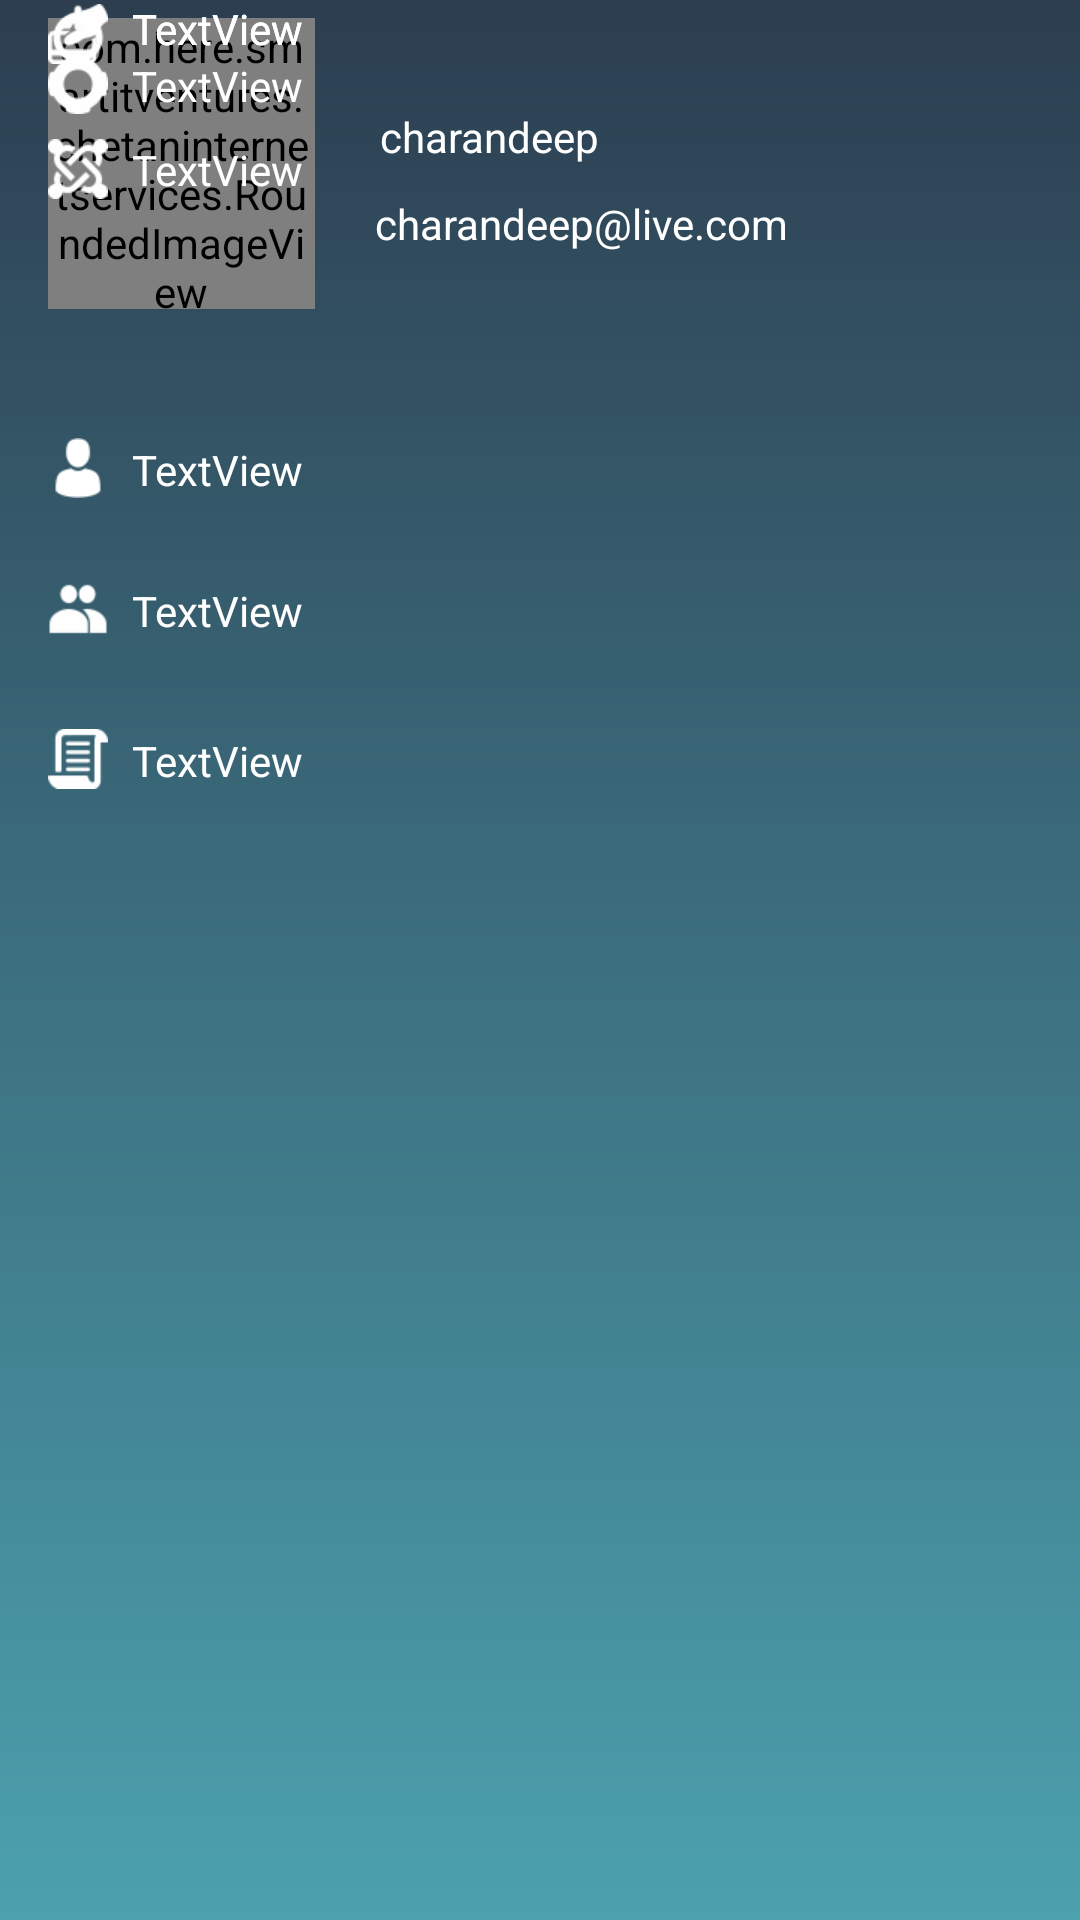

Here is an Android app screen rendered from its layout file. Give the layout XML and the strings, colors and styles it references.
<!-- AndroidManifest.xml: application theme AppTheme -->
<!-- res/layout/drawer_layout_constraint.xml -->
<?xml version="1.0" encoding="utf-8"?>
<android.support.constraint.ConstraintLayout
    xmlns:android="http://schemas.android.com/apk/res/android"
    xmlns:app="http://schemas.android.com/apk/res-auto"
    xmlns:tools="http://schemas.android.com/tools"
    android:orientation="vertical"
    android:layout_width="match_parent"
    android:layout_height="match_parent"
    android:background="@drawable/appbackground">


    <com.here.smartitventures.chetaninternetservices.RoundedImageView
        android:id="@+id/imageView4"
        android:layout_width="89dp"
        android:layout_height="97dp"
        android:background="@drawable/profilephoto"
        app:layout_constraintTop_toTopOf="parent"
        android:layout_marginTop="6dp"
        android:layout_marginLeft="16dp"
        app:layout_constraintLeft_toLeftOf="parent"
        android:layout_marginStart="16dp" />

    <TextView
        android:id="@+id/tvfullname"
        android:layout_width="wrap_content"
        android:layout_height="wrap_content"
        android:text="charandeep"
        android:textColor="@color/white"
        app:layout_constraintTop_toTopOf="parent"
        android:layout_marginTop="36dp"
        android:layout_marginRight="8dp"
        app:layout_constraintRight_toRightOf="parent"
        app:layout_constraintLeft_toRightOf="@+id/imageView4"
        android:layout_marginLeft="8dp"
        app:layout_constraintHorizontal_bias="0.08"
        android:layout_marginStart="8dp"
        android:gravity="center"
        android:layout_marginEnd="8dp" />

    <TextView
        android:id="@+id/tvemail"
        android:layout_width="wrap_content"
        android:layout_height="wrap_content"
        android:text="charandeep@live.com"
        android:gravity="center"
        android:textColor="@color/white"
        android:layout_marginTop="10dp"
        app:layout_constraintTop_toBottomOf="@+id/tvfullname"
        app:layout_constraintLeft_toRightOf="@+id/imageView4"
        android:layout_marginLeft="8dp"
        android:layout_marginRight="8dp"
        app:layout_constraintRight_toRightOf="parent"
        app:layout_constraintHorizontal_bias="0.12"
        android:layout_marginStart="8dp"
        android:layout_marginEnd="8dp" />

    <ImageView
        android:id="@+id/imageView5"
        android:layout_width="20dp"

        android:layout_height="20dp"
        android:layout_marginTop="43dp"
        app:layout_constraintLeft_toLeftOf="@+id/imageView4"
        app:layout_constraintTop_toBottomOf="@+id/imageView4"
        app:srcCompat="@drawable/user" />

    <TextView
        android:id="@+id/textView20"
        android:layout_width="0dp"
        android:textColor="@color/white"

        android:layout_height="wrap_content"
        android:text="TextView"
        android:layout_marginTop="8dp"
        app:layout_constraintTop_toTopOf="@+id/imageView5"
        app:layout_constraintBottom_toBottomOf="@+id/imageView5"
        android:layout_marginLeft="8dp"
        app:layout_constraintVertical_bias="1.0"
        app:layout_constraintLeft_toRightOf="@+id/imageView5"
        android:layout_marginStart="8dp" />

    <ImageView
        android:id="@+id/imageView6"
        android:layout_width="20dp"
        android:layout_height="20dp"
        android:layout_marginTop="27dp"
        app:layout_constraintLeft_toLeftOf="@+id/imageView5"
        app:layout_constraintTop_toBottomOf="@+id/imageView5"
        app:srcCompat="@drawable/session" />

    <TextView
        android:id="@+id/textView21"
        android:layout_width="0dp"
        android:layout_height="wrap_content"
        android:text="TextView"
        android:textColor="@color/white"

        android:layout_marginTop="8dp"
        app:layout_constraintTop_toTopOf="@+id/imageView6"
        app:layout_constraintBottom_toBottomOf="@+id/imageView6"
        app:layout_constraintVertical_bias="1.0"
        app:layout_constraintLeft_toLeftOf="@+id/textView20" />

    <ImageView
        android:id="@+id/imageView7"
        android:layout_width="20dp"
        android:layout_height="20dp"
        app:srcCompat="@drawable/bil"
        app:layout_constraintLeft_toLeftOf="@+id/imageView6"
        android:layout_marginTop="30dp"
        app:layout_constraintTop_toBottomOf="@+id/imageView6" />

    <TextView
        android:id="@+id/textView23"
        android:layout_width="0dp"
        android:layout_height="wrap_content"
        android:text="TextView"
        android:textColor="@color/white"

        android:layout_marginTop="8dp"
        app:layout_constraintTop_toTopOf="@+id/imageView7"
        app:layout_constraintBottom_toBottomOf="@+id/imageView7"
        app:layout_constraintVertical_bias="1.0"
        app:layout_constraintLeft_toLeftOf="@+id/textView21" />

    <TextView
        android:id="@+id/textView24"
        android:layout_width="0dp"
        android:layout_height="wrap_content"
        android:text="TextView"
        android:textColor="@color/white"

        tools:layout_editor_absoluteY="286dp"
        app:layout_constraintLeft_toLeftOf="@+id/textView23" />

    <TextView
        android:id="@+id/textView25"
        android:layout_width="0dp"
        android:layout_height="wrap_content"
        android:text="TextView"
        android:textColor="@color/white"

        android:layout_marginTop="28dp"
        app:layout_constraintTop_toBottomOf="@+id/textView24"
        app:layout_constraintLeft_toLeftOf="@+id/textView24" />

    <TextView
        android:id="@+id/textView26"
        android:layout_width="0dp"
        android:layout_height="wrap_content"
        android:text="TextView"
        android:textColor="@color/white"

        android:layout_marginTop="8dp"
        app:layout_constraintTop_toBottomOf="@+id/textView25"
        android:layout_marginBottom="8dp"
        app:layout_constraintBottom_toTopOf="@+id/textView27"
        app:layout_constraintVertical_bias="0.545"
        app:layout_constraintLeft_toLeftOf="@+id/textView25" />

    <TextView
        android:id="@+id/textView27"
        android:layout_width="0dp"
        android:layout_height="wrap_content"
        android:text="TextView"
        android:textColor="@color/white"

        tools:layout_editor_absoluteY="406dp"
        app:layout_constraintLeft_toLeftOf="@+id/textView26" />

    <ImageView
        android:id="@+id/imageView8"
        android:layout_width="20dp"
        android:layout_height="20dp"
        app:srcCompat="@drawable/payment"
        app:layout_constraintLeft_toLeftOf="@+id/imageView7"
        app:layout_constraintTop_toTopOf="@+id/textView24"
        android:layout_marginTop="8dp"
        app:layout_constraintBottom_toBottomOf="@+id/textView24"
        app:layout_constraintHorizontal_bias="0.666"
        app:layout_constraintVertical_bias="0.727" />

    <ImageView
        android:id="@+id/imageView9"
        android:layout_width="20dp"
        android:layout_height="20dp"
        app:srcCompat="@drawable/additional"
        app:layout_constraintBottom_toBottomOf="@+id/textView25"
        app:layout_constraintVertical_bias="0.538"
        app:layout_constraintLeft_toLeftOf="@+id/imageView8"
        app:layout_constraintTop_toTopOf="@+id/textView25" />

    <ImageView
        android:id="@+id/imageView10"
        android:layout_width="20dp"
        android:layout_height="20dp"
        app:srcCompat="@drawable/customer"
        android:layout_marginTop="8dp"
        app:layout_constraintLeft_toLeftOf="@+id/imageView9"
        app:layout_constraintTop_toTopOf="@+id/textView26"
        app:layout_constraintBottom_toBottomOf="@+id/textView26"
        app:layout_constraintVertical_bias="1.0" />

    <ImageView
        android:id="@+id/imageView11"
        android:layout_width="20dp"
        android:layout_height="20dp"
        app:srcCompat="@drawable/logout"
        app:layout_constraintTop_toTopOf="@+id/textView27"
        android:layout_marginTop="8dp"
        app:layout_constraintBottom_toBottomOf="@+id/textView27"
        app:layout_constraintLeft_toLeftOf="@+id/imageView10"
        app:layout_constraintVertical_bias="0.727" />
</android.support.constraint.ConstraintLayout>
<!-- resources referenced by this layout -->
<resources>
  <color name="white">#ffffff</color>
  <!-- drawable additional: png bitmap (drawable, 4246 bytes) -->
  <!-- drawable appbackground: jpg bitmap (drawable, 11394 bytes) -->
  <!-- drawable bil: png bitmap (drawable, 3466 bytes) -->
  <!-- drawable customer: png bitmap (drawable, 3705 bytes) -->
  <!-- drawable logout: png bitmap (drawable, 3740 bytes) -->
  <!-- drawable payment: png bitmap (drawable, 3593 bytes) -->
  <!-- drawable session: png bitmap (drawable, 3541 bytes) -->
  <!-- drawable user: png bitmap (drawable, 3429 bytes) -->
  <style name="AppTheme" parent="Theme.AppCompat.Light.NoActionBar">
          
          <item name="colorPrimary">@color/colorPrimary</item>
          <item name="colorPrimaryDark">@color/colorPrimaryDark</item>
          <item name="colorAccent">@color/colorAccent</item>
          <item name="colorControlNormal">@color/white</item>
          <item name="colorControlActivated">@color/white</item>
          <item name="colorControlHighlight">@color/white</item>
      </style>
  <color name="colorPrimary">#3F51B5</color>
  <color name="colorPrimaryDark">#303f9f</color>
  <color name="colorAccent">#FF4081</color>
</resources>
